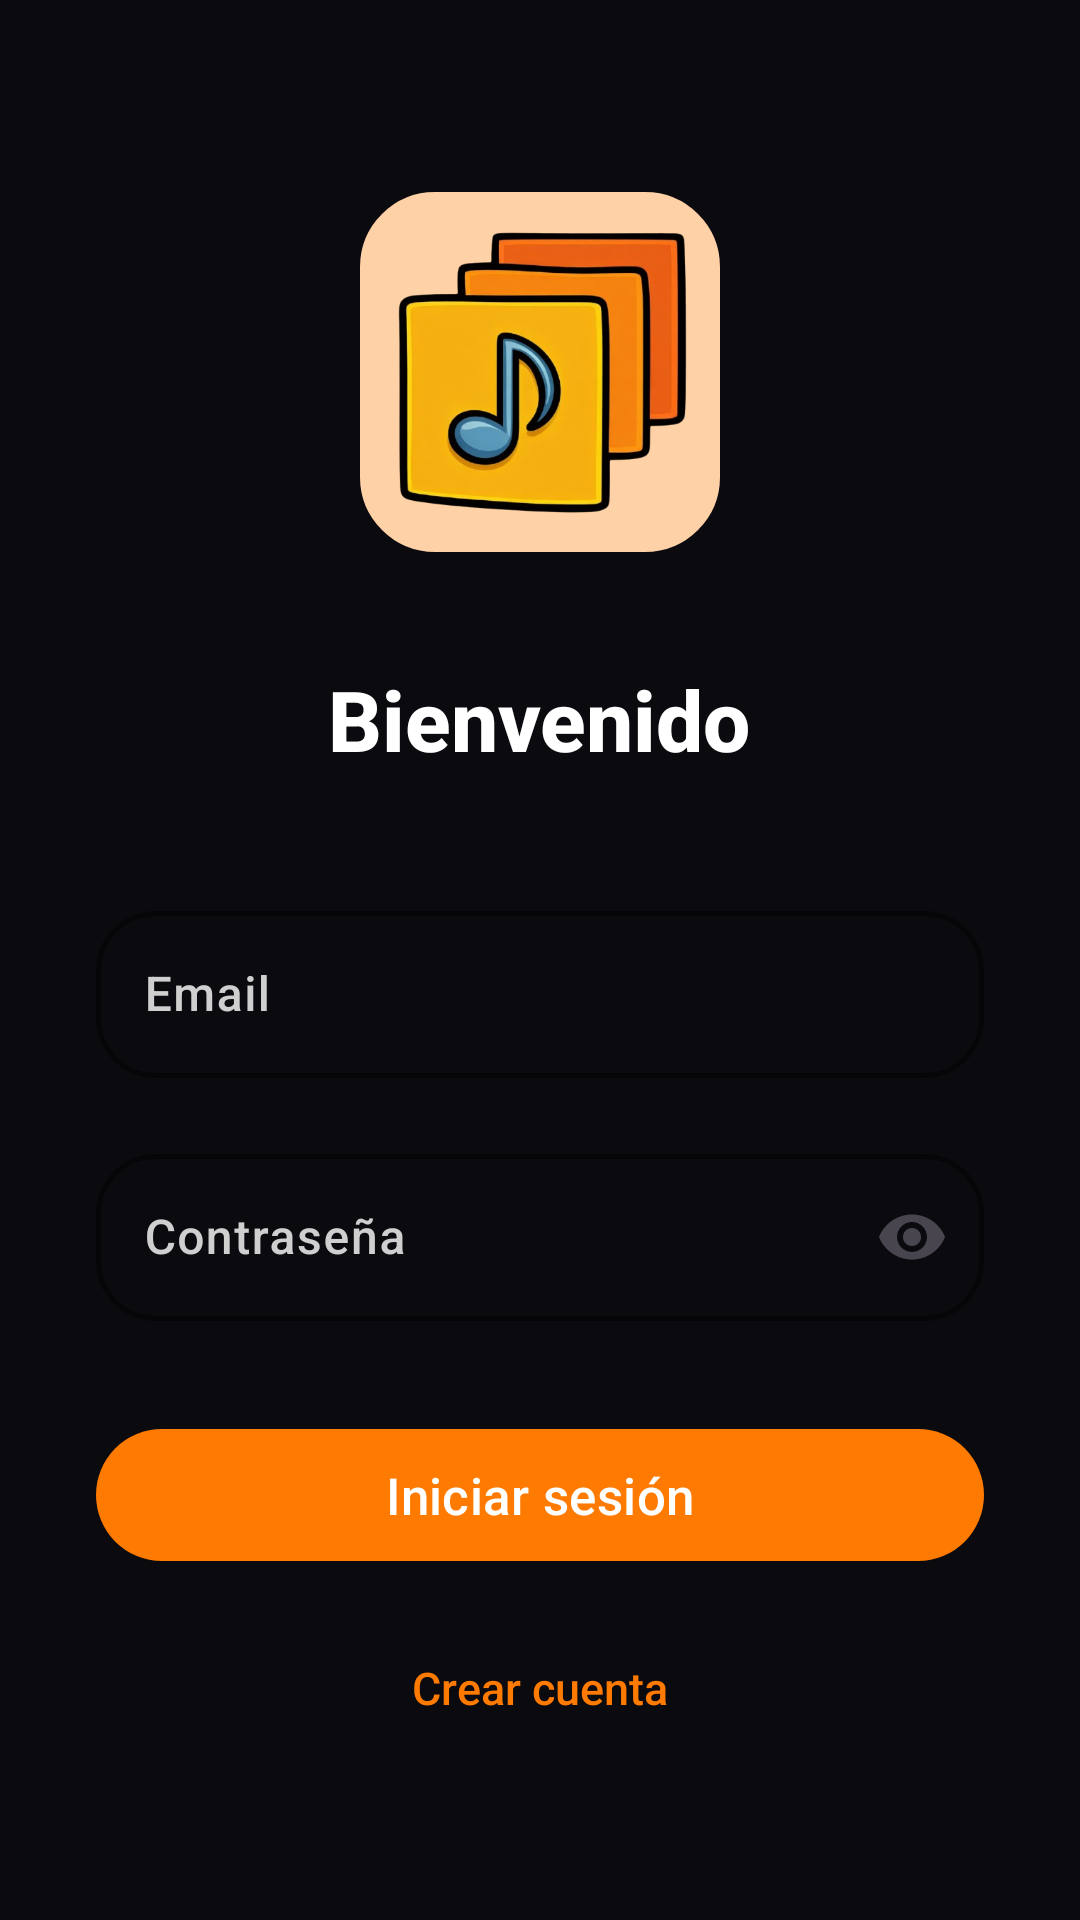

Write the Android layout XML for this screen, with the resource values it uses.
<!-- AndroidManifest.xml: application theme Theme.ProyectoFinalGasparCurso -->
<!-- res/layout/activity_login.xml -->
<?xml version="1.0" encoding="utf-8"?>
<ScrollView xmlns:android="http://schemas.android.com/apk/res/android"
    xmlns:app="http://schemas.android.com/apk/res-auto"
    android:layout_width="match_parent"
    android:layout_height="match_parent"
    android:background="@color/background"
    android:fillViewport="true">

    <LinearLayout
        android:layout_width="match_parent"
        android:layout_height="match_parent"
        android:gravity="center"
        android:orientation="vertical"
        android:padding="32dp">

        <com.google.android.material.imageview.ShapeableImageView
            android:id="@+id/imgPerfil"
            android:layout_width="130dp"
            android:layout_height="130dp"
            android:layout_marginBottom="32dp"
            android:background="@color/accent_orange_soft"
            android:padding="6dp"
            android:src="@drawable/logo_music"
            app:shapeAppearanceOverlay="@style/ShapeAppearance.RoundedImage"
            app:strokeColor="@color/accent_orange_soft"
            app:strokeWidth="2dp" />

        <TextView
            android:layout_width="wrap_content"
            android:layout_height="wrap_content"
            android:layout_marginBottom="40dp"
            android:text="@string/inicio_titulo"
            android:textColor="@color/text_primary"
            android:textSize="28sp"
            android:textStyle="bold" />

        <com.google.android.material.textfield.TextInputLayout
            style="@style/Widget.App.TextInputLayout.OutlinedBox"
            android:layout_width="match_parent"
            android:layout_height="wrap_content"
            android:layout_marginBottom="20dp"
            android:hint="@string/inicio_correo">

            <com.google.android.material.textfield.TextInputEditText
                android:id="@+id/txtEmail"
                android:layout_width="match_parent"
                android:layout_height="wrap_content"
                android:inputType="textEmailAddress"
                android:textColor="@color/text_primary"
                android:textColorHint="@color/text_secondary"
                android:textCursorDrawable="@null" />
        </com.google.android.material.textfield.TextInputLayout>

        <com.google.android.material.textfield.TextInputLayout
            style="@style/Widget.App.TextInputLayout.OutlinedBox"
            android:layout_width="match_parent"
            android:layout_height="wrap_content"
            android:layout_marginBottom="32dp"
            android:hint="@string/inicio_contrasena"
            app:endIconMode="password_toggle">

            <com.google.android.material.textfield.TextInputEditText
                android:id="@+id/txtPassword"
                android:layout_width="match_parent"
                android:layout_height="wrap_content"
                android:inputType="textPassword"
                android:textColor="@color/text_primary"
                android:textColorHint="@color/text_secondary"
                android:textCursorDrawable="@null" />
        </com.google.android.material.textfield.TextInputLayout>

        <com.google.android.material.button.MaterialButton
            android:id="@+id/btnLogin"
            style="@style/Widget.App.Button"
            android:layout_width="match_parent"
            android:layout_height="wrap_content"
            android:layout_marginBottom="20dp"
            android:text="@string/inicio_boton"
            android:textSize="17sp" />

        <TextView
            android:id="@+id/btnIrRegistro"
            android:layout_width="wrap_content"
            android:layout_height="wrap_content"
            android:background="?attr/selectableItemBackgroundBorderless"
            android:clickable="true"
            android:focusable="true"
            android:padding="8dp"
            android:text="@string/inicio_ir_registro"
            android:textColor="@color/accent_orange"
            android:textSize="15sp" />
    </LinearLayout>

</ScrollView>
<!-- resources referenced by this layout -->
<resources>
  <color name="accent_orange">#FF7A00</color>
  <color name="accent_orange_soft">#FFD1A6</color>
  <color name="background">#0A0A0F</color>
  <color name="text_primary">#FFFFFF</color>
  <color name="text_secondary">#CFCFCF</color>
  <!-- drawable logo_music: png bitmap (drawable, 160404 bytes) -->
  <string name="inicio_boton">Iniciar sesión</string>
  <string name="inicio_contrasena">Contraseña</string>
  <string name="inicio_correo">Email</string>
  <string name="inicio_ir_registro">Crear cuenta</string>
  <string name="inicio_titulo">Bienvenido</string>
  <style name="ShapeAppearance.RoundedImage" parent="">
          <item name="cornerFamily">rounded</item>
          <item name="cornerSize">24dp</item>
      </style>
  <style name="Widget.App.Button" parent="Widget.Material3.Button">
  
          <item name="android:textColor">@android:color/white</item>
          <item name="backgroundTint">@color/accent_orange</item>
          <item name="cornerRadius">28dp</item>
          <item name="rippleColor">@color/accent_orange_bright</item>
  
          <item name="android:minHeight">52dp</item>
      </style>
  <style name="Widget.App.TextInputLayout.OutlinedBox" parent="Widget.Material3.TextInputLayout.OutlinedBox">
  
          <item name="boxStrokeColor">@color/accent_orange</item>
          <item name="boxStrokeWidth">1.5dp</item>
          <item name="boxStrokeWidthFocused">2.5dp</item>
  
          <item name="hintTextColor">@color/text_secondary</item>
  
          <item name="android:textColor">@color/text_primary</item>
  
          <item name="android:textColorHint">@color/text_secondary</item>
  
          <item name="shapeAppearanceOverlay">@style/ShapeAppearanceOverlay.TextField.Rounded</item>
      </style>
  <style name="Theme.ProyectoFinalGasparCurso" parent="Base.Theme.ProyectoFinalGasparCurso" />
  <color name="accent_orange_bright">#FF8F33</color>
  <style name="ShapeAppearanceOverlay.TextField.Rounded" parent="">
          <item name="cornerFamily">rounded</item>
          <item name="cornerSize">20dp</item>
      </style>
  <style name="Base.Theme.ProyectoFinalGasparCurso" parent="Theme.Material3.DayNight.NoActionBar">
  
          <item name="colorPrimary">@color/accent_orange</item>
          <item name="colorOnPrimary">@android:color/white</item>
  
          <item name="colorSecondary">@color/accent_orange_bright</item>
          <item name="colorOnSecondary">@android:color/white</item>
  
          <item name="colorOnSurface">@color/text_primary</item>
          <item name="colorOnBackground">@color/text_primary</item>
  
          <item name="colorControlActivated">@color/accent_orange</item>
  
          <item name="colorOutline">@color/accent_orange</item>
  
          <item name="android:windowBackground">@color/background</item>
          <item name="android:fontFamily">sans-serif-medium</item>
  
      </style>
</resources>
